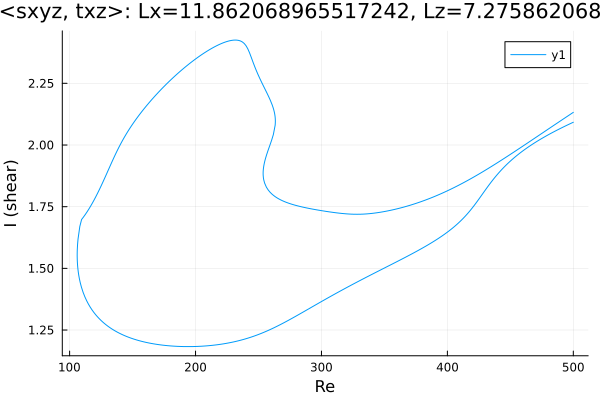

The data file committed next to this chart (first rows):
Re, shear
500.0, 2.092
499, 2.09
497.6, 2.086
496.2, 2.083
494.7, 2.08
493.3, 2.076
491.9, 2.073
490.5, 2.069
489.1, 2.065
487.7, 2.062
486.3, 2.058
484.8, 2.054
483.4, 2.051
482, 2.047
480.6, 2.043
479.2, 2.039
477.8, 2.035
476.4, 2.031
474.9, 2.026
473.5, 2.022
472.1, 2.018
470.7, 2.013
469.3, 2.009
467.9, 2.004
466.5, 1.999
465, 1.995
464.9, 1.994
463.4, 1.989
462, 1.984
460.6, 1.979
459.2, 1.973
457.8, 1.968
456.4, 1.962
455, 1.956
453.5, 1.95
452.1, 1.944
450.7, 1.938
449.3, 1.931
447.9, 1.925
446.5, 1.918
445.1, 1.91
443.6, 1.903
442.2, 1.895
440.8, 1.887
439.4, 1.879
438, 1.87
436.6, 1.861
436.2, 1.859
434.7, 1.849
433.3, 1.84
431.9, 1.83
430.5, 1.82
429.5, 1.813
428.1, 1.803
426.7, 1.793
425.3, 1.783
423.9, 1.773
422.5, 1.763
421.1, 1.753
419.6, 1.744
... 670 more rows
